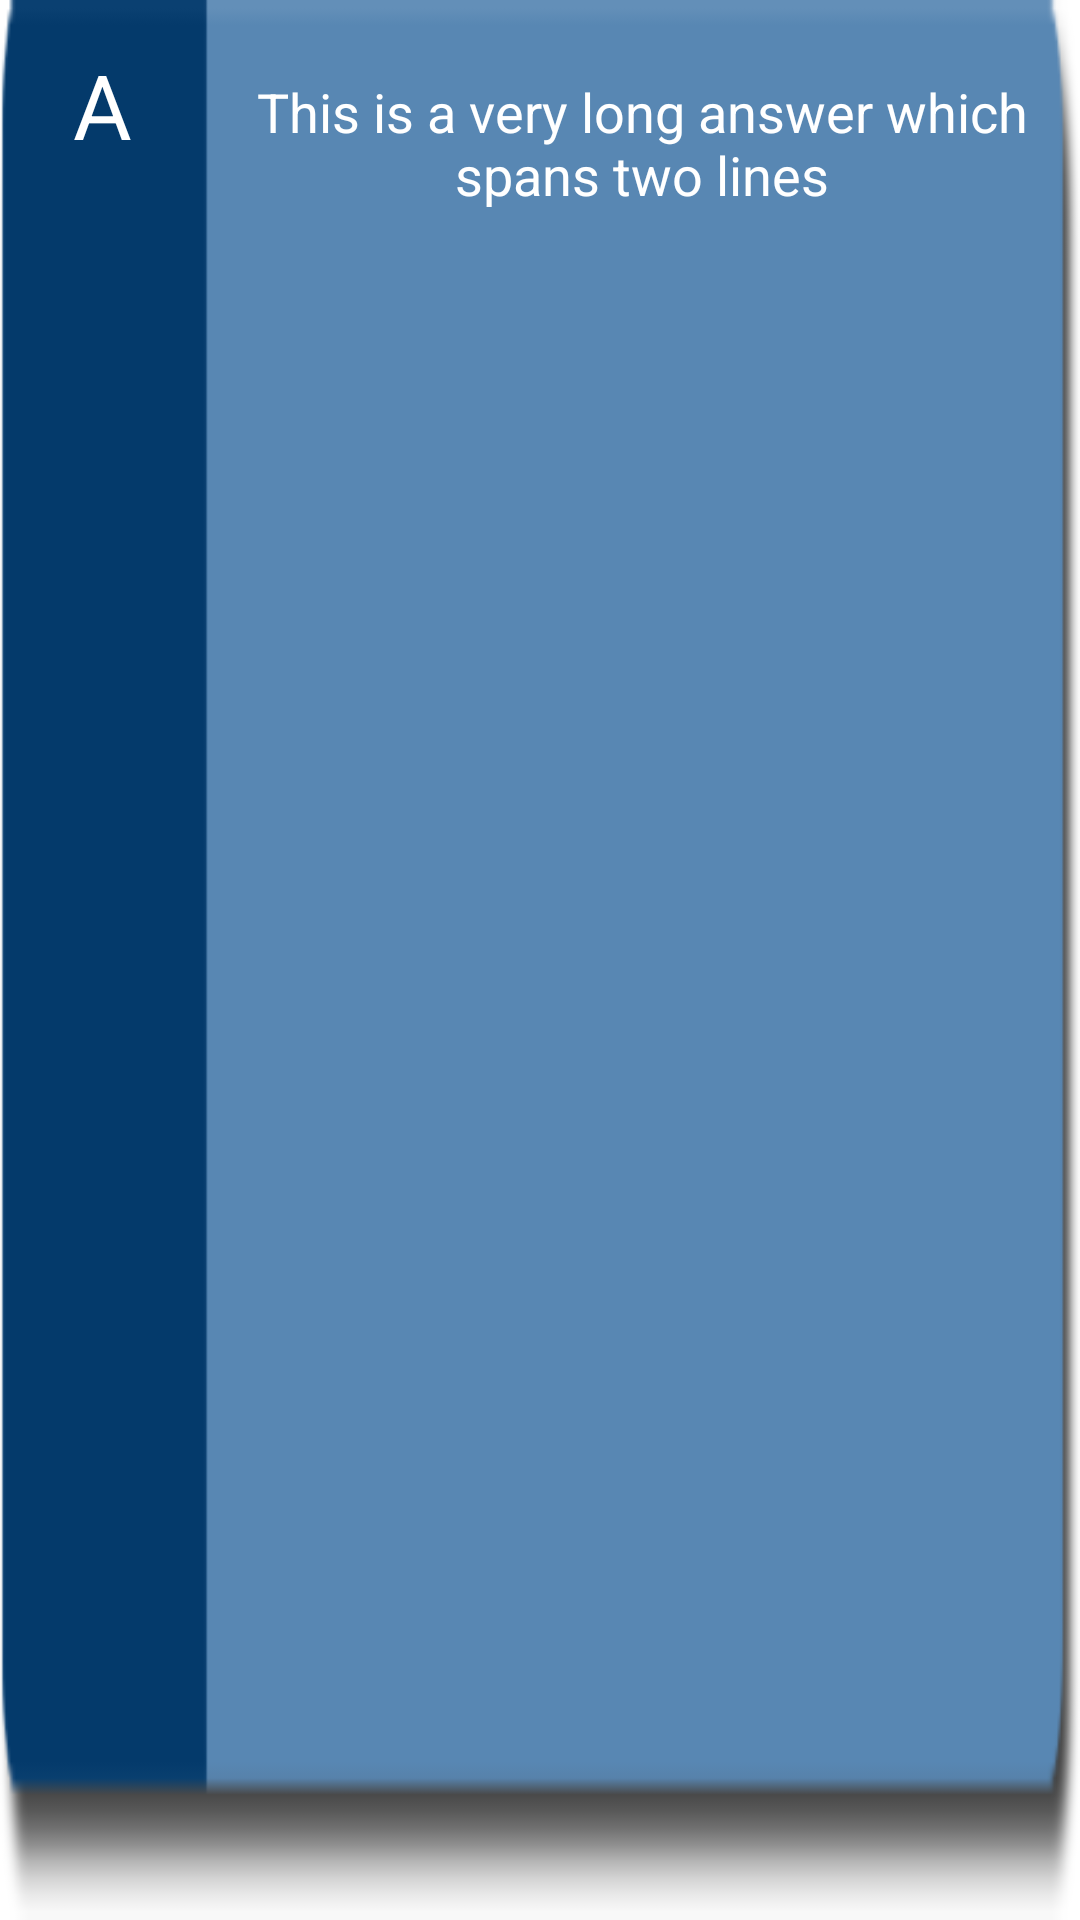

Reconstruct the res/layout file that produces this screen, plus the resources it refers to.
<!-- AndroidManifest.xml: fallback theme Theme.MaterialComponents.DayNight.NoActionBar -->
<!-- res/layout/listitem_answer.xml -->
<?xml version="1.0" encoding="utf-8"?>

<LinearLayout xmlns:android="http://schemas.android.com/apk/res/android"
    android:layout_width="fill_parent"
    android:layout_height="75dp"
    android:background="@drawable/answerbutton"
    android:orientation="horizontal"
     >

    
    
    <RelativeLayout
        android:layout_width="0dp"
        android:layout_weight="0.1875"
        android:layout_height="70dp">
    <TextView
        android:id="@+id/answerId"
        android:layout_width="wrap_content"
        android:layout_height="wrap_content"
        android:layout_centerHorizontal="true"
        android:layout_centerVertical="true"
        android:textColor="#ffffff"
        android:textSize="30dp"
        android:text="A" >
	</TextView>
	
    </RelativeLayout>
	
    <RelativeLayout
        android:layout_weight="0.796875"
        android:layout_width="0dp"
        android:layout_height="70dp">
        
        <TextView
            android:gravity="center"
            android:id="@+id/answerText"
            android:layout_width="wrap_content"
            android:layout_height="wrap_content"
            android:layout_centerHorizontal="true"
            android:layout_centerVertical="true"
            android:text="This is a very long answer which spans two lines"
            android:textColor="#ffffff"
            android:textSize="18dp" />
        
    </RelativeLayout>



</LinearLayout>
<!-- resources referenced by this layout -->
<resources>
  <!-- drawable answerbutton: png bitmap (drawable-ldpi, 2245 bytes) -->
</resources>
